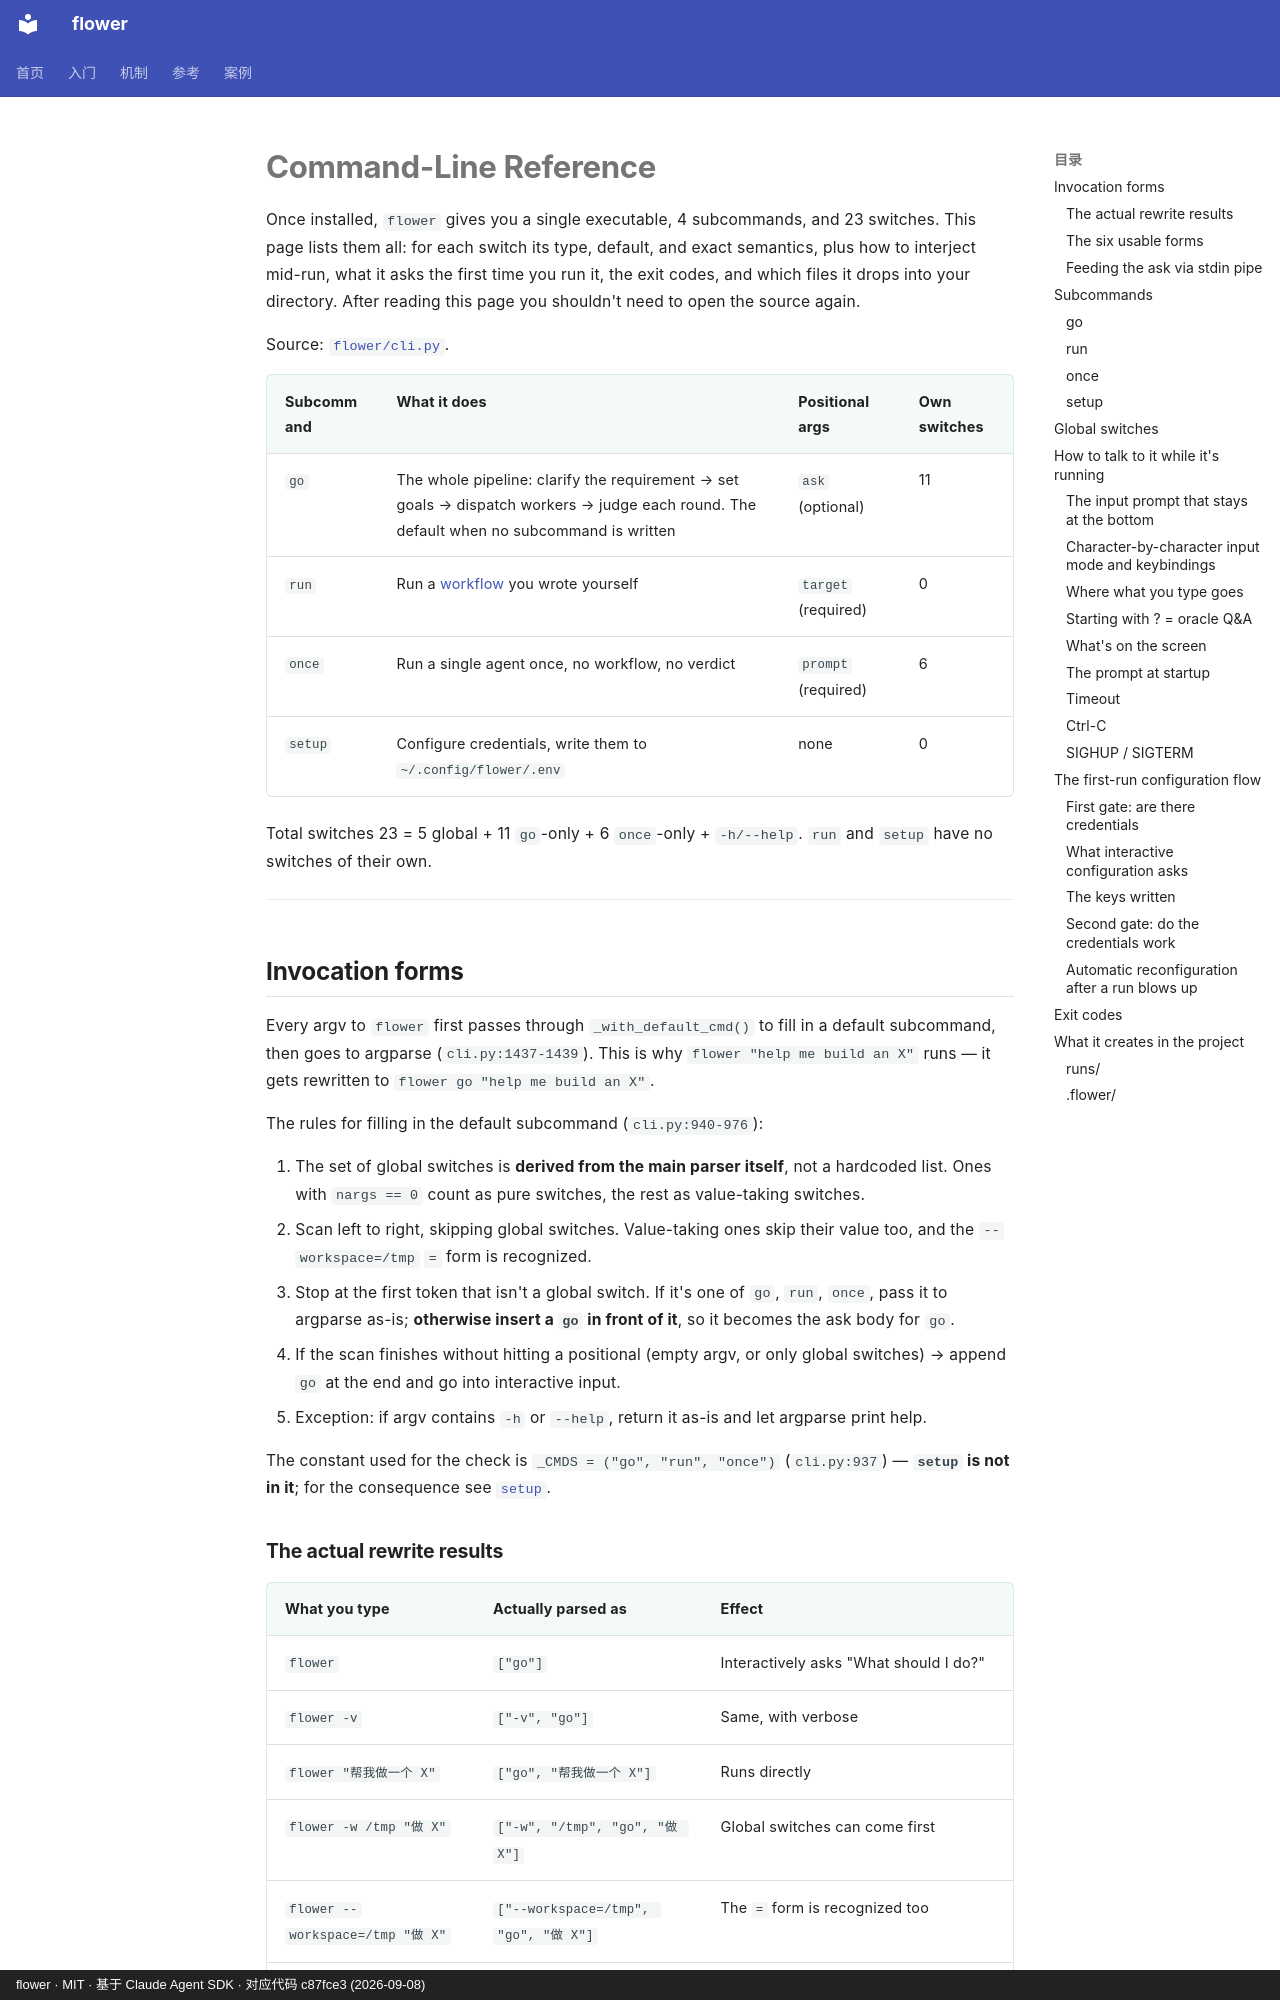

repository: ChenyuHeee/flower · page: ko/reference/cli/index.html · generator: mkdocs · copyright: flower · MIT · 基于 Claude Agent SDK · 对应代码 c87fce3 (2026-09-08)

# Command-Line Reference

Once installed, `flower` gives you a single executable, 4 subcommands, and 23 switches. This page
lists them all: for each switch its type, default, and exact semantics, plus how to interject
mid-run, what it asks the first time you run it, the exit codes, and which files it drops into your
directory. After reading this page you shouldn't need to open the source again.

Source: [`flower/cli.py`](https://github.com/ChenyuHeee/flower/blob/main/flower/cli.py).

| Subcommand | What it does | Positional args | Own switches |
|---|---|---|---|
| `go` | The whole pipeline: clarify the requirement → set goals → dispatch workers → judge each round. The default when no subcommand is written | `ask` (optional) | 11 |
| `run` | Run a [workflow](glossary.md#流程) you wrote yourself | `target` (required) | 0 |
| `once` | Run a single agent once, no workflow, no verdict | `prompt` (required) | 6 |
| `setup` | Configure credentials, write them to `~/.config/flower/.env` | none | 0 |

Total switches 23 = 5 global + 11 `go`-only + 6 `once`-only + `-h/--help`. `run` and `setup` have
no switches of their own.

---

## Invocation forms {#调用形式}

Every argv to `flower` first passes through `_with_default_cmd()` to fill in a default subcommand,
then goes to argparse (`cli.py:1437-1439`). This is why `flower "help me build an X"` runs — it gets
rewritten to `flower go "help me build an X"`.

The rules for filling in the default subcommand (`cli.py:940-976`):

1. The set of global switches is **derived from the main parser itself**, not a hardcoded list.
   Ones with `nargs == 0` count as pure switches, the rest as value-taking switches.
2. Scan left to right, skipping global switches. Value-taking ones skip their value too, and the
   `--workspace=/tmp` `=` form is recognized.
3. Stop at the first token that isn't a global switch. If it's one of `go`, `run`, `once`, pass it
   to argparse as-is; **otherwise insert a `go` in front of it**, so it becomes the ask body for
   `go`.
4. If the scan finishes without hitting a positional (empty argv, or only global switches) → append
   `go` at the end and go into interactive input.
5. Exception: if argv contains `-h` or `--help`, return it as-is and let argparse print help.

The constant used for the check is `_CMDS = ("go", "run", "once")` (`cli.py:937`) — **`setup` is not
in it**; for the consequence see [`setup`](#setup).
